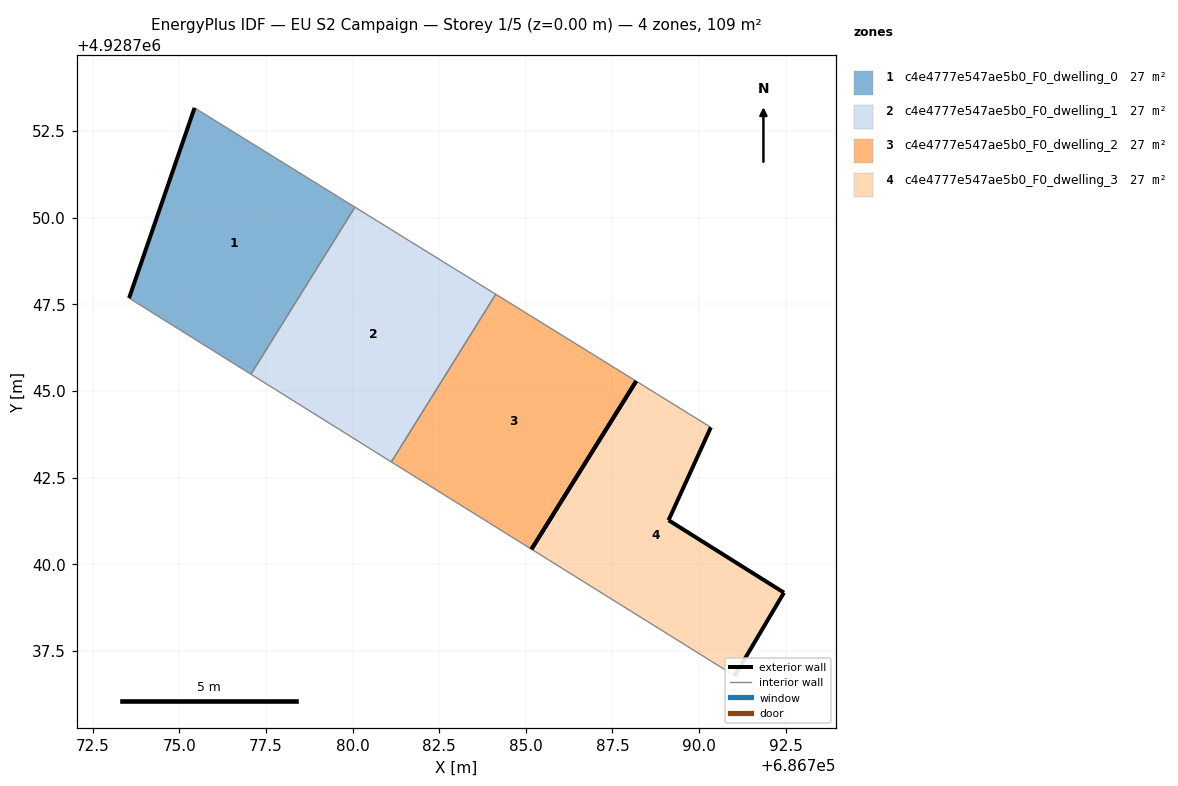
=== STOREY PLAN SPEC (per zone: floor XY polygon, exterior-wall plan segments, windows/doors) ===
zone 1: c4e4777e547ae5b0_F0_dwelling_0  (27.2 m²)
  floor: (686777.07, 4928745.48) (686780.07, 4928750.30) (686775.44, 4928753.17) (686773.55, 4928747.68)
  exterior wall: (686773.55, 4928747.68) – (686775.44, 4928753.17)  [5.8 m]
  interior walls: 3
zone 2: c4e4777e547ae5b0_F0_dwelling_1  (27.2 m²)
  floor: (686781.12, 4928742.95) (686784.13, 4928747.79) (686780.07, 4928750.30) (686777.07, 4928745.48)
  interior walls: 4
zone 3: c4e4777e547ae5b0_F0_dwelling_2  (27.2 m²)
  floor: (686785.16, 4928740.43) (686788.18, 4928745.28) (686784.13, 4928747.79) (686781.12, 4928742.95) (686781.17, 4928742.92)
  exterior wall: (686788.18, 4928745.28) – (686785.16, 4928740.43)  [5.7 m]
  interior walls: 4
zone 4: c4e4777e547ae5b0_F0_dwelling_3  (27.2 m²)
  floor: (686791.03, 4928736.78) (686792.45, 4928739.18) (686789.12, 4928741.27) (686790.34, 4928743.95) (686788.18, 4928745.28) (686785.16, 4928740.43)
  exterior wall: (686789.12, 4928741.27) – (686792.45, 4928739.18)  [3.9 m]
  exterior wall: (686792.45, 4928739.18) – (686791.03, 4928736.78)  [2.8 m]
  exterior wall: (686790.34, 4928743.95) – (686789.12, 4928741.27)  [2.9 m]
  exterior wall: (686785.16, 4928740.43) – (686788.18, 4928745.28)  [5.7 m]
  interior walls: 2

=== DERIVED (storey summary) ===
Building: EU S2 Campaign
Storey: 1 of 5  (floor level z = 0.00 m)
Storey gross floor area: 108.8 m²
Zones on this storey: 4
  - c4e4777e547ae5b0_F0_dwelling_0: floor 27.2 m²; exterior wall 5.8 m (17.4 m²); WWR 0.0%
  - c4e4777e547ae5b0_F0_dwelling_1: floor 27.2 m²
  - c4e4777e547ae5b0_F0_dwelling_2: floor 27.2 m²; exterior wall 5.7 m (17.1 m²); WWR 0.0%
  - c4e4777e547ae5b0_F0_dwelling_3: floor 27.2 m²; exterior wall 15.4 m (46.1 m²); WWR 0.0%
Zone adjacency (shared interzone walls):
  - c4e4777e547ae5b0_F0_dwelling_0 ↔ c4e4777e547ae5b0_F0_dwelling_1
  - c4e4777e547ae5b0_F0_dwelling_1 ↔ c4e4777e547ae5b0_F0_dwelling_2